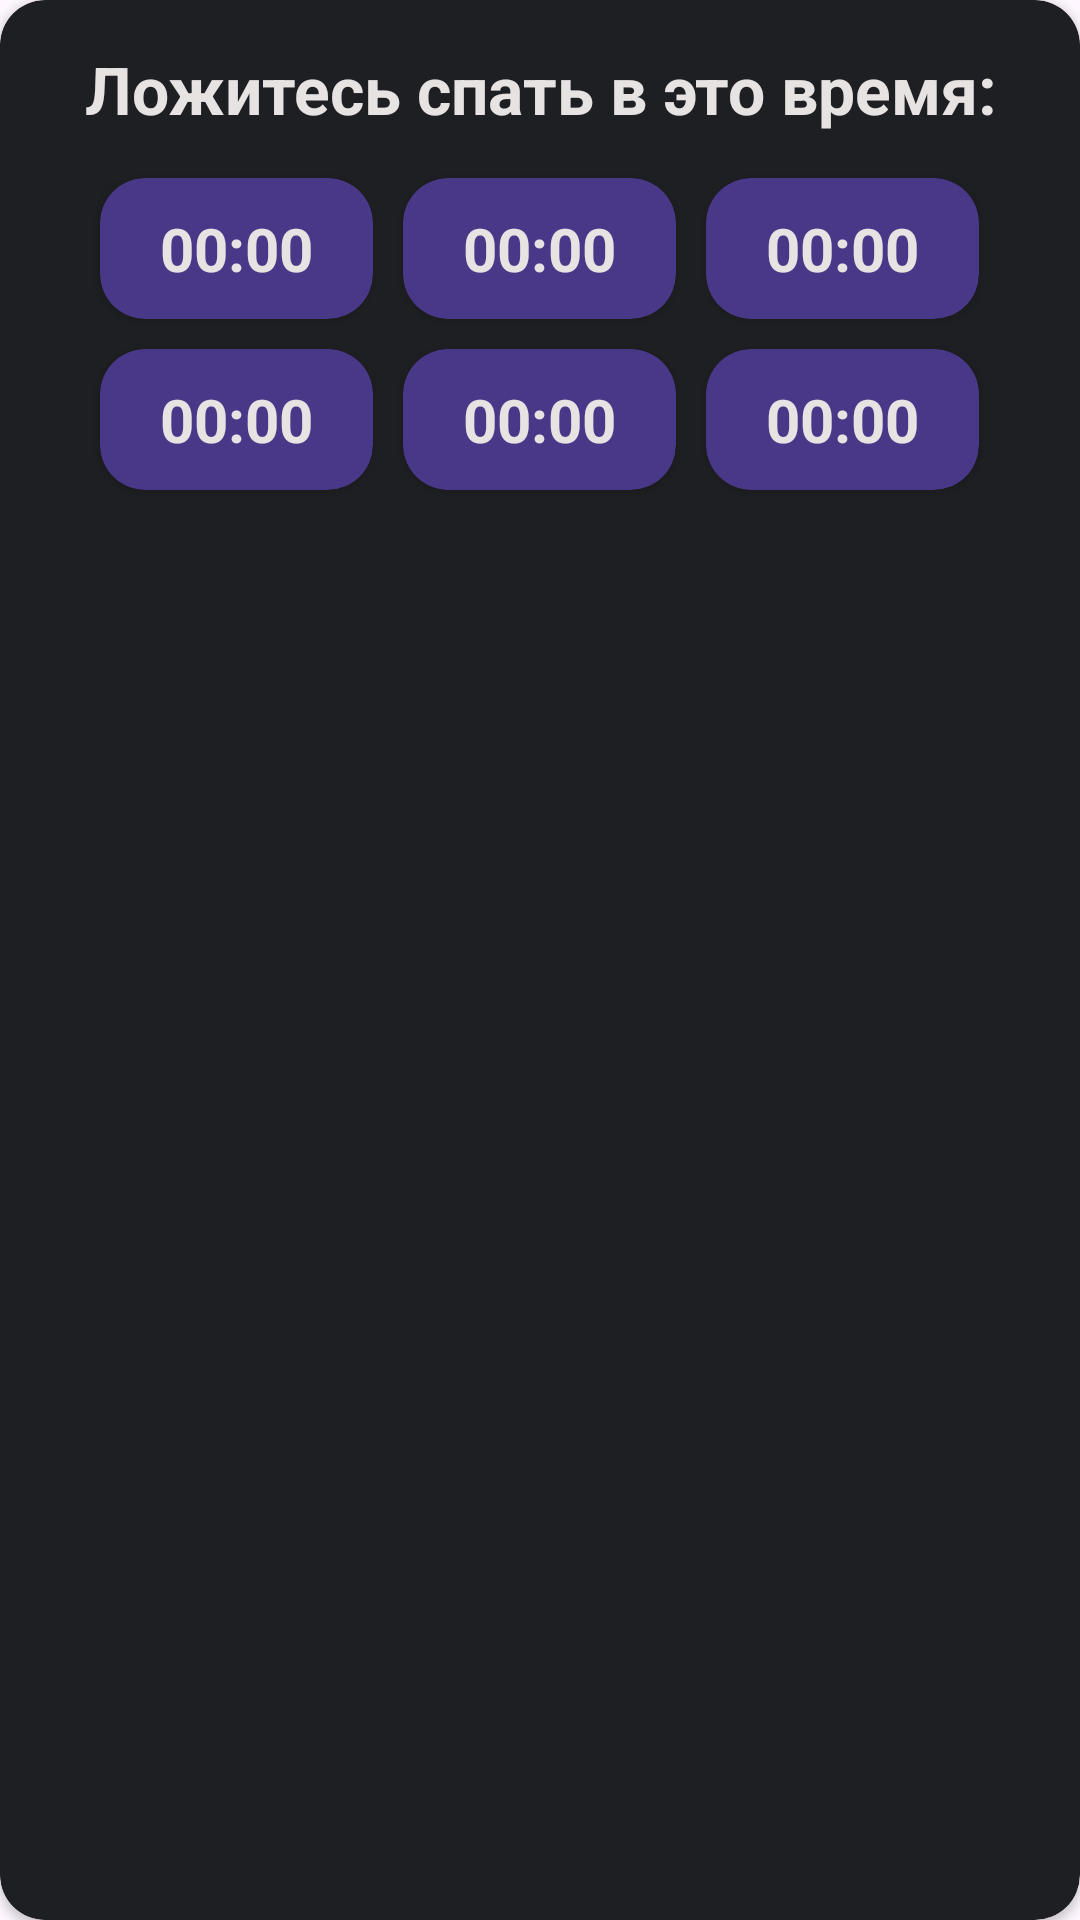

Layout XML and referenced resources for this Android screen:
<!-- AndroidManifest.xml: application theme Theme.SleepApp -->
<!-- res/layout/activity_resul_calc_time_sleep.xml -->
<?xml version="1.0" encoding="utf-8"?>
<androidx.cardview.widget.CardView xmlns:android="http://schemas.android.com/apk/res/android"
    android:layout_width="match_parent"
    android:layout_height="wrap_content"
    xmlns:app="http://schemas.android.com/apk/res-auto"
    android:backgroundTint="@color/gray"
    app:cardCornerRadius="15dp"
    android:layout_margin="5dp">

    <RelativeLayout
        android:padding="5dp"
        android:layout_width="match_parent"
        android:layout_height="wrap_content"
        android:layout_marginBottom="10dp">
        <TextView
            android:id="@+id/textSleepTime"
            android:layout_width="match_parent"
            android:layout_height="wrap_content"
            android:textSize="22sp"
            android:textStyle="bold"
            android:textAlignment="center"
            android:textColor="@color/accent"
            android:text="Ложитесь спать в это время:"
            android:layout_marginVertical="10dp"
            />

        <LinearLayout
            android:id="@+id/firstLinear"
            android:layout_below="@id/textSleepTime"

            android:layout_width="match_parent"
            android:layout_height="wrap_content"
            android:orientation="horizontal"
            android:gravity="center"
            >

            <androidx.cardview.widget.CardView
                android:layout_width="wrap_content"
                android:layout_height="wrap_content"
                android:layout_margin="5dp"
                app:cardCornerRadius="15dp"
                android:backgroundTint="@color/special_light_purple">
                <TextView
                    android:id="@+id/firstTimeSleep"
                    android:layout_width="wrap_content"
                    android:layout_height="wrap_content"
                    android:textSize="20sp"
                    android:textStyle="bold"
                    android:textAlignment="center"
                    android:textColor="@color/accent"
                    android:text="00:00"
                    android:layout_gravity="center"
                    android:paddingHorizontal="20dp"
                    android:paddingVertical="10dp"
                    />
            </androidx.cardview.widget.CardView>
            <androidx.cardview.widget.CardView
                android:layout_width="wrap_content"
                android:layout_height="wrap_content"
                android:layout_margin="5dp"
                app:cardCornerRadius="15dp"
                android:backgroundTint="@color/special_light_purple"
                >
                <TextView
                    android:id="@+id/secondTimeSleep"
                    android:layout_width="wrap_content"
                    android:layout_height="wrap_content"
                    android:textSize="20sp"
                    android:textStyle="bold"
                    android:textAlignment="center"
                    android:textColor="@color/accent"
                    android:text="00:00"
                    android:layout_gravity="center"
                    android:paddingHorizontal="20dp"
                    android:paddingVertical="10dp"
                    />
            </androidx.cardview.widget.CardView>
            <androidx.cardview.widget.CardView
                android:layout_width="wrap_content"
                android:layout_height="wrap_content"
                android:layout_margin="5dp"
                app:cardCornerRadius="15dp"
                android:backgroundTint="@color/special_light_purple"
                >
                <TextView
                    android:id="@+id/thirdTimeSleep"
                    android:layout_width="wrap_content"
                    android:layout_height="wrap_content"
                    android:textSize="20sp"
                    android:textStyle="bold"
                    android:textAlignment="center"
                    android:textColor="@color/accent"
                    android:text="00:00"
                    android:layout_gravity="center"
                    android:paddingHorizontal="20dp"
                    android:paddingVertical="10dp"
                    />
            </androidx.cardview.widget.CardView>
        </LinearLayout>
        <LinearLayout
            android:id="@+id/secondLinear"
            android:layout_below="@id/firstLinear"

            android:layout_width="match_parent"
            android:layout_height="wrap_content"
            android:orientation="horizontal"
            android:gravity="center">

            <androidx.cardview.widget.CardView
                android:layout_width="wrap_content"
                android:layout_height="wrap_content"
                android:layout_margin="5dp"
                app:cardCornerRadius="15dp"
                android:backgroundTint="@color/special_light_purple">
                <TextView
                    android:id="@+id/fourthTimeSleep"
                    android:layout_width="wrap_content"
                    android:layout_height="wrap_content"
                    android:textSize="20sp"
                    android:textStyle="bold"
                    android:textAlignment="center"
                    android:textColor="@color/accent"
                    android:text="00:00"
                    android:layout_gravity="center"
                    android:paddingHorizontal="20dp"
                    android:paddingVertical="10dp"
                    />
            </androidx.cardview.widget.CardView>
            <androidx.cardview.widget.CardView
                android:layout_width="wrap_content"
                android:layout_height="wrap_content"
                android:layout_margin="5dp"
                app:cardCornerRadius="15dp"
                android:backgroundTint="@color/special_light_purple"
                >
                <TextView
                    android:id="@+id/fifthTimeSleep"
                    android:layout_width="wrap_content"
                    android:layout_height="wrap_content"
                    android:textSize="20sp"
                    android:textStyle="bold"
                    android:textAlignment="center"
                    android:textColor="@color/accent"
                    android:text="00:00"
                    android:layout_gravity="center"
                    android:paddingHorizontal="20dp"
                    android:paddingVertical="10dp"
                    />
            </androidx.cardview.widget.CardView>
            <androidx.cardview.widget.CardView
                android:layout_width="wrap_content"
                android:layout_height="wrap_content"
                android:layout_margin="5dp"
                app:cardCornerRadius="15dp"
                android:backgroundTint="@color/special_light_purple"
                >
                <TextView
                    android:id="@+id/sixthTimeSleep"
                    android:layout_width="wrap_content"
                    android:layout_height="wrap_content"
                    android:textSize="20sp"
                    android:textStyle="bold"
                    android:textAlignment="center"
                    android:textColor="@color/accent"
                    android:text="00:00"
                    android:layout_gravity="center"
                    android:paddingHorizontal="20dp"
                    android:paddingVertical="10dp"
                    />
            </androidx.cardview.widget.CardView>
        </LinearLayout>
    </RelativeLayout>


</androidx.cardview.widget.CardView>
<!-- resources referenced by this layout -->
<resources>
  <color name="accent">#E7E3E3</color>
  <color name="gray">#1e1f22</color>
  <color name="special_light_purple">#493788</color>
  <style name="Theme.SleepApp" parent="Base.Theme.SleepApp" />
  <style name="Base.Theme.SleepApp" parent="Theme.Material3.DayNight.NoActionBar">
          
          
      </style>
</resources>
